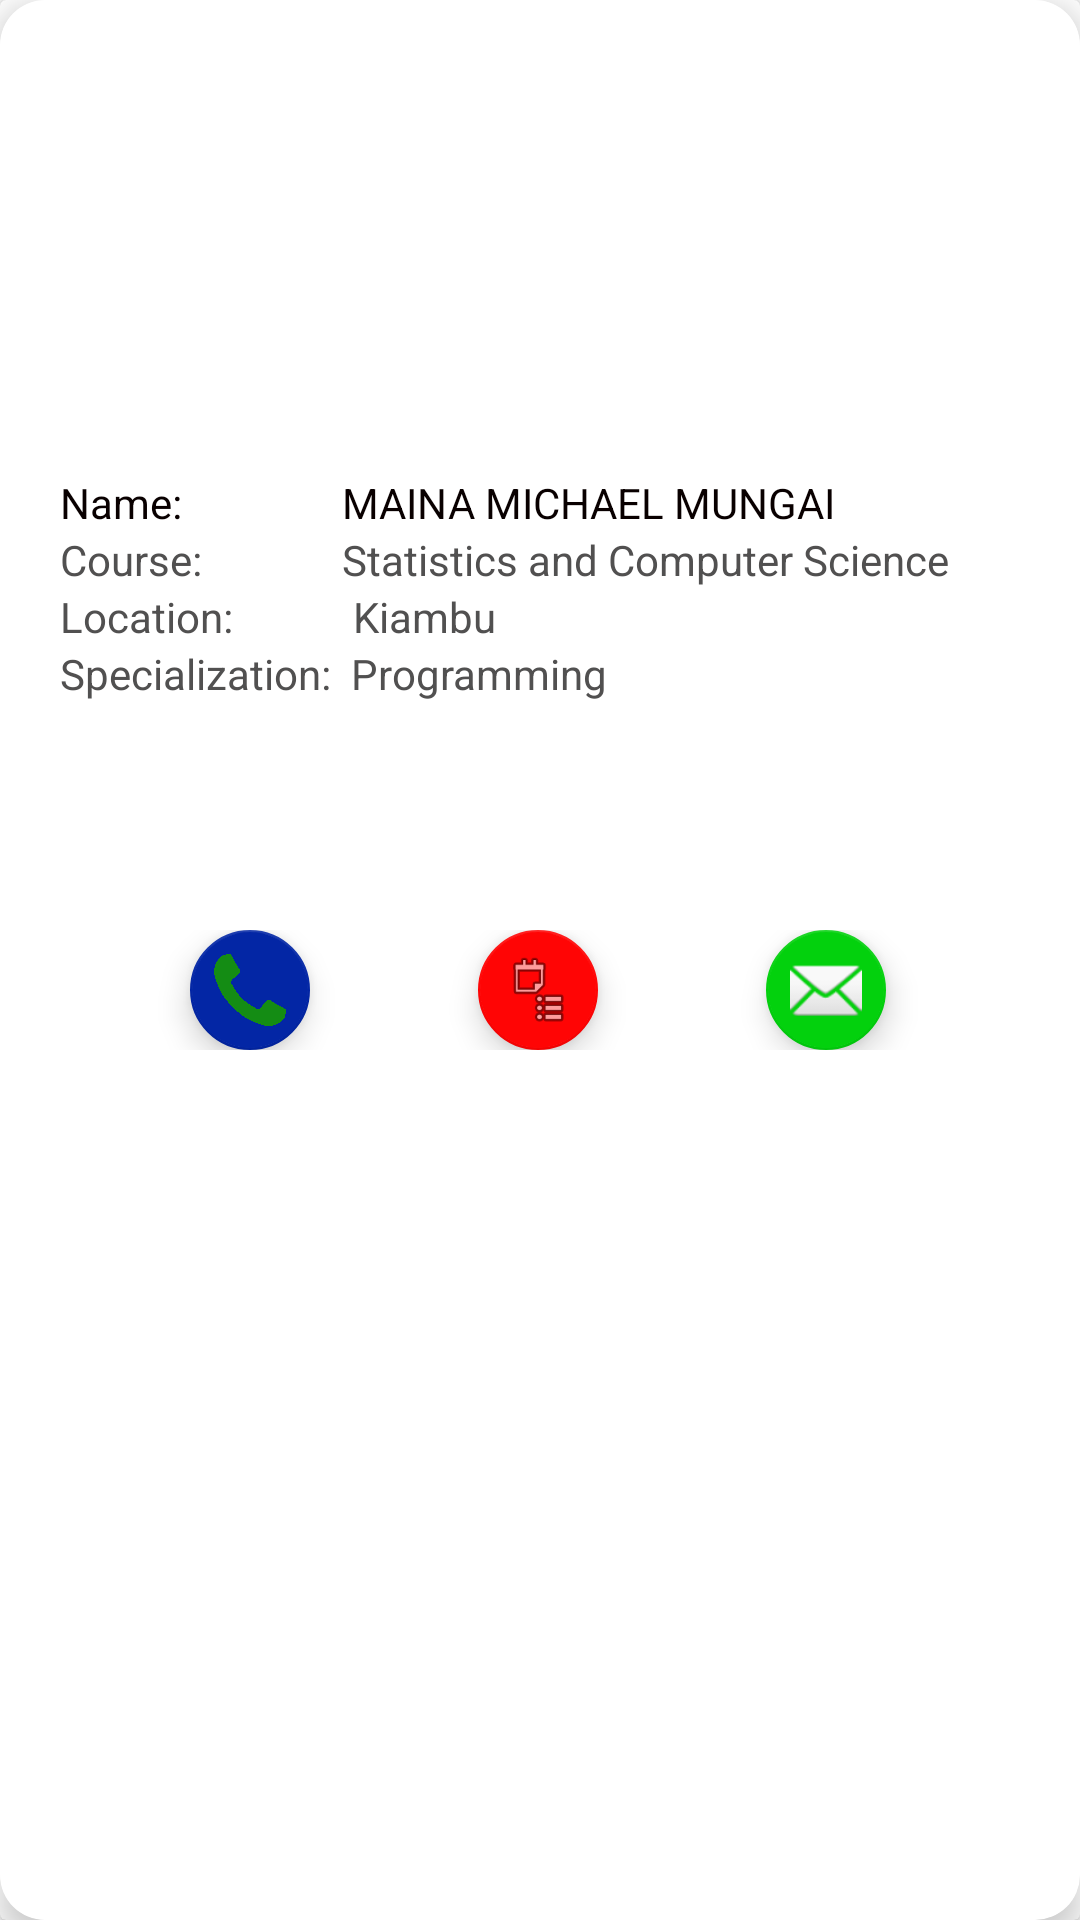

Reconstruct the res/layout file that produces this screen, plus the resources it refers to.
<!-- AndroidManifest.xml: application theme AppTheme -->
<!-- res/layout/kimemia_fragment.xml -->
<?xml version="1.0" encoding="utf-8"?>
<LinearLayout xmlns:android="http://schemas.android.com/apk/res/android"
    xmlns:tools="http://schemas.android.com/tools"
    android:layout_width="match_parent"
    android:layout_height="match_parent"
    xmlns:app="http://schemas.android.com/apk/res-auto"
    android:orientation="vertical"
    tools:layout_editor_absoluteX="1dp"
    tools:layout_editor_absoluteY="1dp">

    <androidx.cardview.widget.CardView
        android:layout_width="match_parent"
        android:layout_height="match_parent"
        android:layout_gravity="center">

        <androidx.cardview.widget.CardView
            android:layout_width="match_parent"
            android:layout_height="match_parent"
            android:layout_gravity="center"
            android:background="#76F1DF"
            app:cardCornerRadius="15dp"
            app:cardElevation="6dp">

            <LinearLayout
                android:layout_width="match_parent"
                android:layout_height="match_parent"
                android:layout_gravity="center"
                android:background="#40EFB7"
                android:backgroundTint="#86FFFFFF"
                android:orientation="vertical">

                <com.google.android.material.imageview.ShapeableImageView
                    android:layout_width="90dp"
                    android:layout_height="90dp"
                    android:layout_marginTop="30dp"
                    android:layout_gravity="center" />
                <LinearLayout
                    android:layout_width="match_parent"
                    android:layout_height="wrap_content"
                    android:orientation="vertical"
                    android:gravity="start">
                    <TextView
                        android:layout_width="wrap_content"
                        android:layout_height="wrap_content"
                        android:layout_gravity="left"
                        android:layout_marginStart="20dp"
                        android:text=""
                        android:textColor="#515050" />
                    <TextView
                        android:layout_width="wrap_content"
                        android:layout_height="wrap_content"
                        android:layout_gravity="left"
                        android:layout_marginStart="20dp"
                        android:text=""
                        android:textColor="#515050" />

                    <TextView
                    android:layout_width="wrap_content"
                    android:layout_height="wrap_content"
                    android:layout_gravity="left"
                    android:text="Name:                MAINA MICHAEL MUNGAI"
                    android:textColor="#090000"
                    android:layout_marginStart="20dp"/>
                <TextView
                    android:layout_width="wrap_content"
                    android:layout_height="wrap_content"
                    android:layout_gravity="left"
                    android:layout_marginStart="20dp"
                    android:text="Course:              Statistics and Computer Science"
                    android:textColor="#515050" />
                <TextView
                    android:layout_width="wrap_content"
                    android:layout_height="wrap_content"
                    android:layout_gravity="left"
                    android:layout_marginStart="20dp"
                    android:text="Location:            Kiambu"
                    android:textColor="#515050" />
                <TextView
                    android:layout_width="wrap_content"
                    android:layout_height="wrap_content"
                    android:layout_gravity="left"
                    android:layout_marginStart="20dp"
                    android:text="Specialization:  Programming"
                    android:textColor="#515050" />
                <TextView
                    android:layout_width="wrap_content"
                    android:layout_height="wrap_content"
                    android:layout_gravity="left"
                    android:layout_marginStart="20dp"
                    android:text=""
                    android:textColor="#515050" />
                <TextView
                    android:layout_width="wrap_content"
                    android:layout_height="wrap_content"
                    android:layout_gravity="left"
                    android:layout_marginStart="20dp"
                    android:text=""
                    android:textColor="#515050" />
                <TextView
                    android:layout_width="wrap_content"
                    android:layout_height="wrap_content"
                    android:layout_gravity="left"
                    android:layout_marginStart="20dp"
                    android:text=""
                    android:textColor="#515050" />
                <TextView
                    android:layout_width="wrap_content"
                    android:layout_height="wrap_content"
                    android:layout_gravity="left"
                    android:layout_marginStart="20dp"
                    android:text=""
                    android:textColor="#515050" />
                </LinearLayout>

                <LinearLayout
                    android:layout_width="match_parent"
                    android:layout_height="wrap_content"
                    android:layout_gravity="fill_horizontal"
                    android:gravity="center"
                    android:orientation="horizontal">

                    <com.google.android.material.floatingactionbutton.FloatingActionButton
                        android:id="@+id/call"
                        android:layout_width="40dp"
                        android:layout_height="wrap_content"
                        android:layout_gravity="center"
                        android:layout_marginStart="15dp"
                        android:layout_marginEnd="@dimen/fab_margin"
                        app:backgroundTint="#0326A5"
                        app:fabCustomSize="40dp"
                        app:srcCompat="@drawable/call1" />

                    <com.google.android.material.floatingactionbutton.FloatingActionButton
                        android:id="@+id/cv"
                        android:layout_width="40dp"
                        android:layout_height="wrap_content"
                        android:layout_gravity="center"
                        android:layout_marginStart="40dp"
                        android:layout_marginLeft="40dp"
                        android:layout_marginEnd="@dimen/fab_margin"
                        app:backgroundTint="#FF0505"
                        app:fabCustomSize="40dp"
                        app:srcCompat="@android:drawable/ic_menu_agenda" />

                    <com.google.android.material.floatingactionbutton.FloatingActionButton
                        android:id="@+id/mail"
                        android:layout_width="40dp"
                        android:layout_height="wrap_content"
                        android:layout_gravity="center"
                        android:layout_marginStart="40dp"
                        android:layout_marginLeft="40dp"
                        android:layout_marginEnd="@dimen/fab_margin"
                        app:backgroundTint="#03D10D"
                        app:fabCustomSize="40dp"
                        app:srcCompat="@android:drawable/ic_dialog_email" />
                </LinearLayout>
            </LinearLayout>
        </androidx.cardview.widget.CardView>
    </androidx.cardview.widget.CardView>

</LinearLayout>
<!-- resources referenced by this layout -->
<resources>
  <dimen name="fab_margin">16dp</dimen>
  <!-- drawable call1: png bitmap (drawable, 42121 bytes) -->
  <style name="AppTheme" parent="Theme.AppCompat.Light.NoActionBar">
          <item name="colorPrimary">@color/colorPrimary</item>
          <item name="colorPrimaryDark">@color/colorPrimaryDark</item>
          <item name="colorAccent">@color/colorAccent</item>
          <item name="android:textColor">#000000</item>
          <item name="android:textColorHint">@color/colorText</item>
          <item name="colorControlNormal">#FFFFFF</item>
          <item name="android:windowDisablePreview">true</item>
          <item name="colorControlActivated">#FFFFFF</item>
      </style>
  <color name="colorPrimary">#F50041FF</color>
  <color name="colorPrimaryDark">#F50041FF</color>
  <color name="colorAccent">#00c6ae</color>
  <color name="colorText">#000000</color>
</resources>
